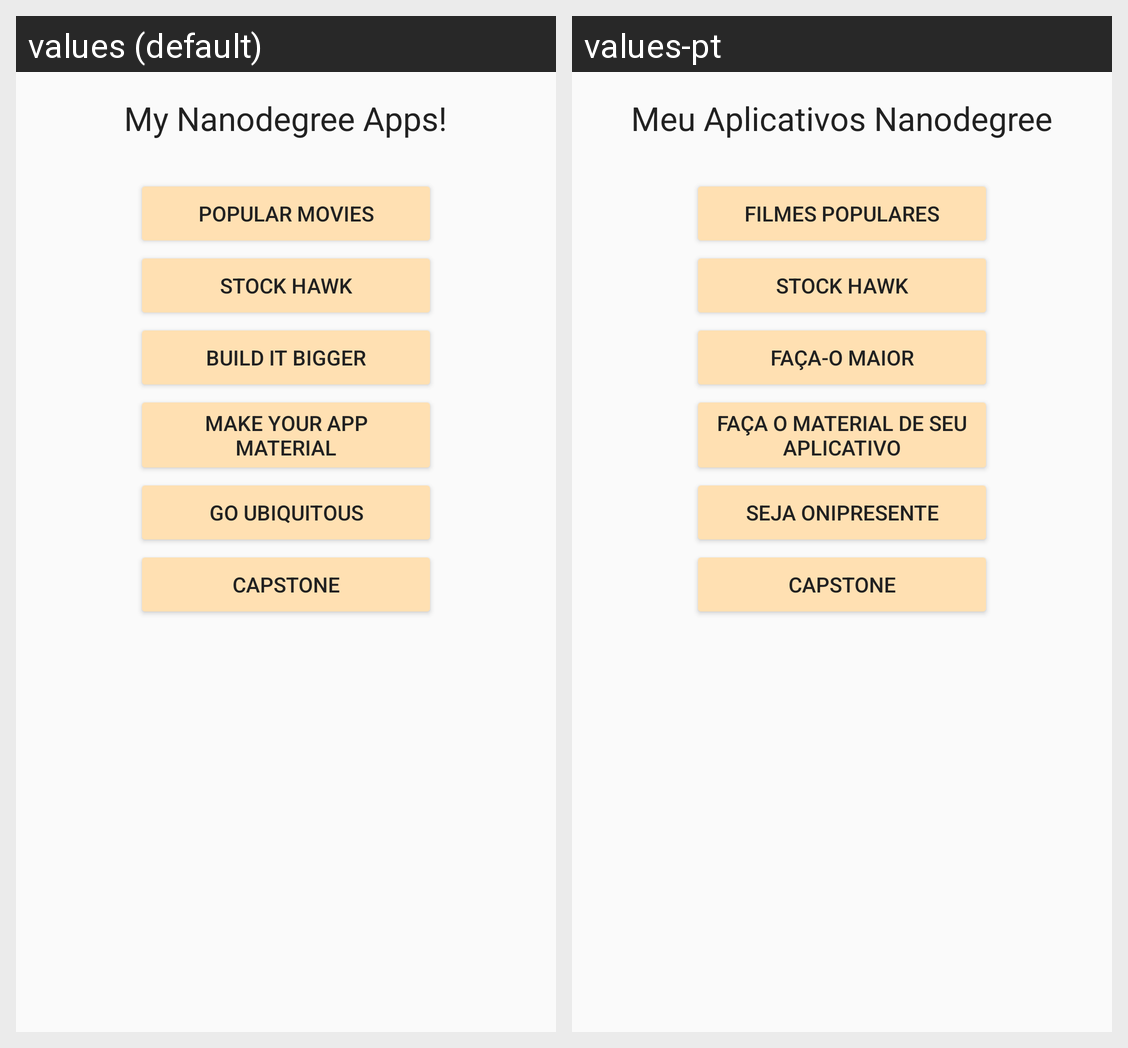

This grid shows one Android layout under two languages. Give, for every string resource on the screen, its name, the default text and each shown locale's text.
Android screen res/layout/activity_main.xml rendered under 2 locales, left to right: values (default), values-pt. Device: Nexus 5 (rendered at 1080×1920; each locale shown at half size, 540×960, under a caption strip naming it); theme AppTheme.
Strings drawn on this screen, with the default value and each locale's value (text and hints the layout hard-codes, and strings that could not be matched under every locale, appear in the picture but are not listed):

title
  values: My Nanodegree Apps!
  values-pt: Meu Aplicativos Nanodegree

movies
  values: POPULAR MOVIES
  values-pt: FILMES POPULARES

stock
  values: STOCK HAWK
  values-pt: STOCK HAWK

build
  values: BUILD IT BIGGER
  values-pt: FAÇA-O MAIOR

appmaterial
  values: MAKE YOUR APP MATERIAL
  values-pt: FAÇA O MATERIAL DE SEU APLICATIVO

ubiquitous
  values: GO UBIQUITOUS
  values-pt: SEJA ONIPRESENTE

capstone
  values: CAPSTONE
  values-pt: CAPSTONE
